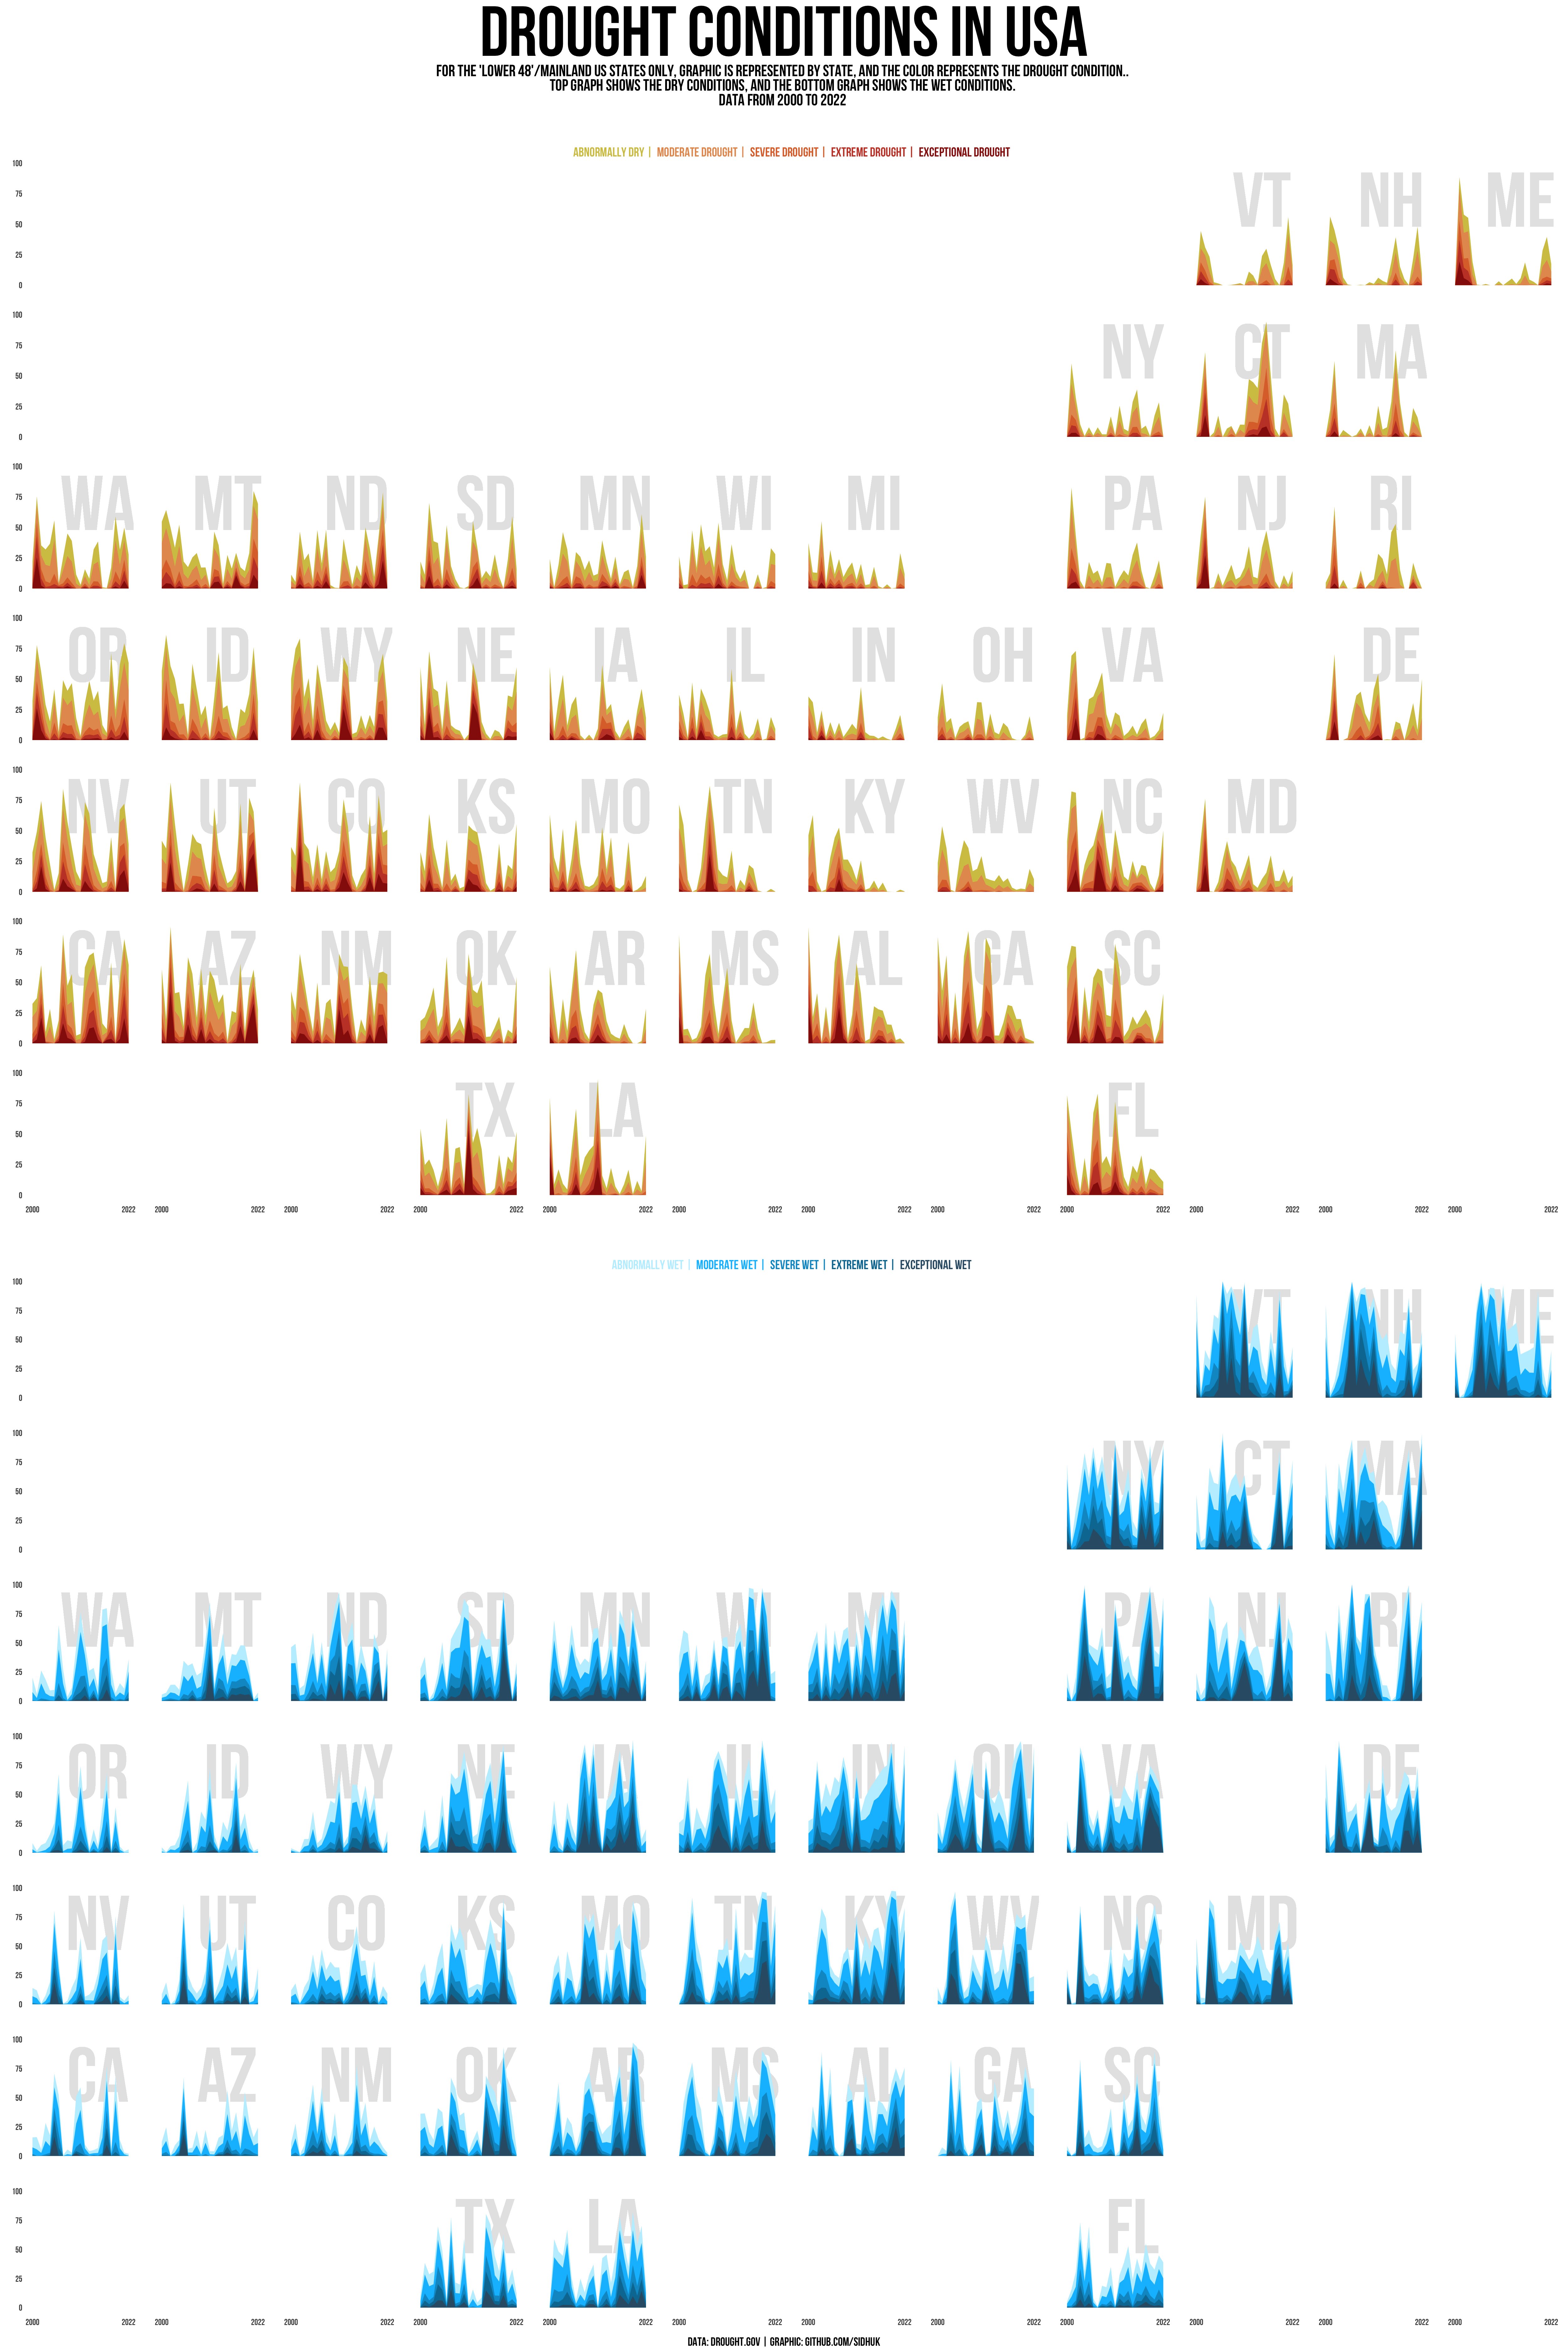

This chart was generated by the following R code:
drought <- readr::read_csv("https://raw.githubusercontent.com/rfordatascience/tidytuesday/master/data/2022/2022-06-14/drought.csv")



library(tidyverse)
library(geofacet)
library(sysfonts)
library(ggtext)
library(patchwork)

states <- drought |>
    count(state) |>
    mutate(state = str_to_title(state)) |>
    mutate(state = str_replace(state, "\\-", " ")) |>
    mutate(state_tx = state.abb[match(state, state.name)])


drought_2 <- drought |>
    mutate(date2 = as.integer(str_extract(DATE, "\\d\\d\\d\\d\\d\\d\\d\\d"))) |>
    filter(date2 > 20000101) |>
    mutate(year = as.integer(str_extract(date2, "\\d\\d\\d\\d"))) |>
    mutate(state = str_to_title(state)) |>
    mutate(state = str_replace(state, "\\-", " ")) |>
    mutate(state_abb = state.abb[match(state, state.name)])


# big letters for the states, use geom_text()


drought_cleaned <- drought_2 |>
    group_by(year, state, state_abb) |>
    summarise(across(D0:W4, ~ mean(.x)))



mainland_us <- us_state_grid2 |> filter(!code %in% c("HI", "AK"))


dry <- ggplot(data = drought_cleaned) +
    geom_text(aes(x = 2015, y = 70, label = state_abb),
        size = 25,
        color = "grey90",
        family = "Bebas Neue"
    ) +
    scale_x_continuous(
        limits = c(2000, 2022),
        breaks = c(2000, 2022)
    ) +
    geom_area(aes(x = year, y = D0), fill = "#d3c453") +
    geom_area(aes(x = year, y = D1), fill = "#e5995e") +
    geom_area(aes(x = year, y = D2), fill = "#dd7137") +
    geom_area(aes(x = year, y = D3), fill = "#c64430") +
    geom_area(aes(x = year, y = D4), fill = "#96190b") +
    labs(
        subtitle = "<span style = 'color:#d3c453;'>Abnormally dry |</span>
        <span style = 'color:#e5995e;'>Moderate drought |</span>
        <span style = 'color:#dd7137;'>Severe drought |</span>
        <span style = 'color:#c64430;'>Extreme drought |</span>
        <span style = 'color:#96190b;'>Exceptional drought</span>"
    ) +
    geofacet::facet_geo(~state_abb, grid = mainland_us) +
    theme_minimal() +
    theme(
        strip.text = element_blank(),
        panel.grid.major.x = element_blank(),
        panel.grid.major.y = element_blank(),
        panel.grid.minor.y = element_blank(),
        panel.grid.minor.x = element_blank(),
        axis.title = element_blank(),
        axis.text = element_text(size = 8, family = "Bebas Neue"),
        panel.spacing = unit(1.5, "lines"),
        plot.subtitle = element_markdown(hjust = 0.5, vjust = 0.5, size = 12, family = "Bebas Neue")
    )

dry

wet <- ggplot(data = drought_cleaned) +
    geom_text(aes(x = 2015, y = 70, label = state_abb),
        size = 25,
        color = "grey90",
        family = "Bebas Neue"
    ) +
    scale_x_continuous(
        limits = c(2000, 2022),
        breaks = c(2000, 2022)
    ) +
    geom_area(aes(x = year, y = W0), fill = "#BFEFFF") +
    geom_area(aes(x = year, y = W1), fill = "#00BFFF") +
    geom_area(aes(x = year, y = W2), fill = "#0099CC") +
    geom_area(aes(x = year, y = W3), fill = "#0179a1") +
    geom_area(aes(x = year, y = W4), fill = "#325C74") +
    labs(
        subtitle = "<br><br><br><span style = 'color:#BFEFFF;'>Abnormally wet |</span>
        <span style = 'color:#00BFFF;'>Moderate wet |</span>
        <span style = 'color:#0099CC;'>Severe wet |</span>
        <span style = 'color:#0179a1;'>Extreme wet |</span>
        <span style = 'color:#325C74;'>Exceptional wet</span>"
    ) +
    geofacet::facet_geo(~state_abb, grid = mainland_us) +
    theme_minimal() +
    theme(
        strip.text = element_blank(),
        panel.grid.major.x = element_blank(),
        panel.grid.major.y = element_blank(),
        panel.grid.minor.y = element_blank(),
        panel.grid.minor.x = element_blank(),
        axis.title = element_blank(),
        axis.text = element_text(size = 8, family = "Bebas Neue"),
        panel.spacing = unit(1.5, "lines"),
        plot.subtitle = element_markdown(hjust = 0.5, vjust = 0.5, size = 12, family = "Bebas Neue")
    )

wet

drought_plot <- dry / wet

drought_plot + plot_annotation(
    title = "Drought Conditions in USA",
    subtitle = "For the 'Lower 48'/Mainland US states only, Graphic is represented by state,
    and the color represents the drought condition.. <br> Top graph shows the dry conditions, and
    the bottom graph shows the wet conditions.
    <br> Data from 2000 to 2022 <br><br>",
    caption = "Data: Drought.Gov | Graphic: github.com/SidhuK", ,
    theme = theme(
        plot.title = element_text(size = 65, hjust = 0.5),
        plot.subtitle = element_markdown(size = 15, hjust = 0.5),
        plot.caption = element_text(size = 11, hjust = 0.5)
    )
) &
    theme(text = element_text("Bebas Neue"))

ggsave("drought.png", plot = last_plot(), width = 20, height = 30, dpi = 250, bg = "#ffffff")
